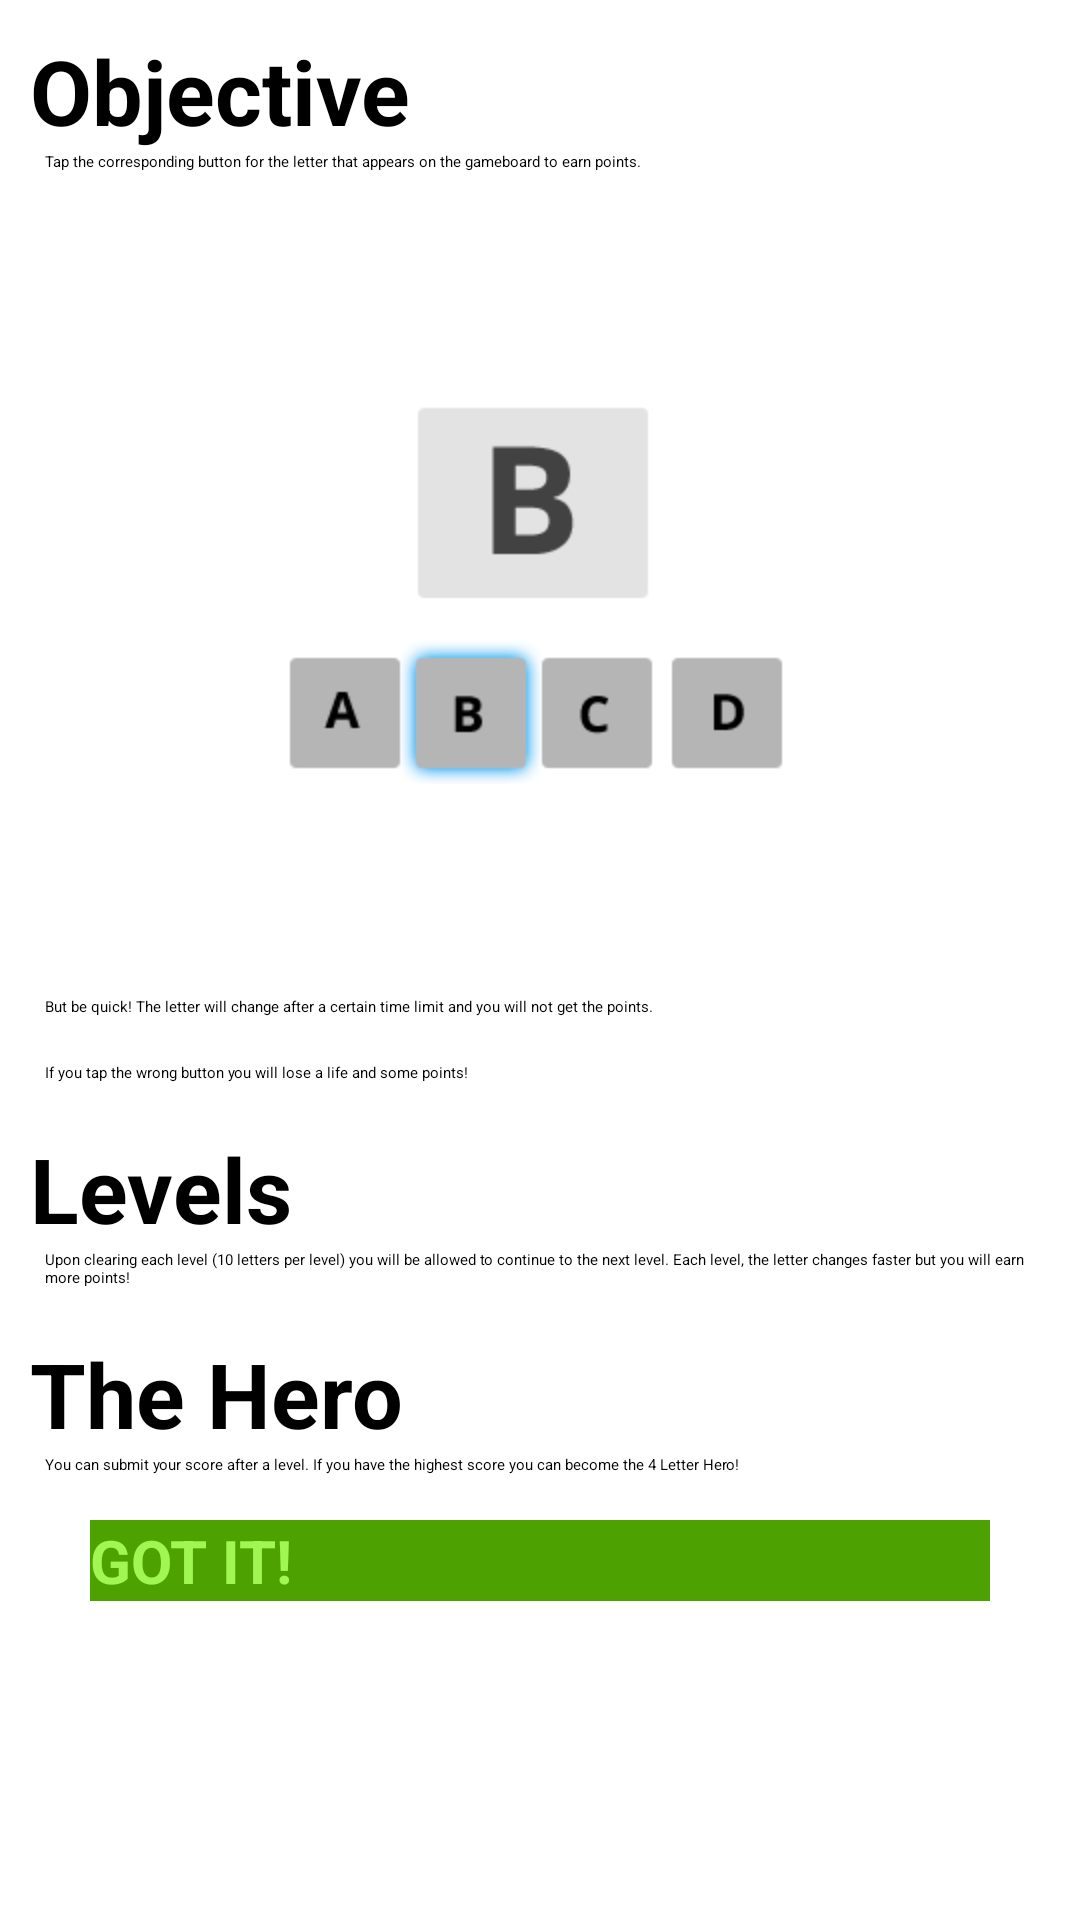

Here is an Android app screen rendered from its layout file. Give the layout XML and the strings, colors and styles it references.
<!-- AndroidManifest.xml: application theme Theme.MetroGreen -->
<!-- res/layout/activity_instructions.xml -->
<?xml version="1.0" encoding="utf-8"?>
<ScrollView xmlns:android="http://schemas.android.com/apk/res/android"
    android:layout_width="fill_parent"
    android:layout_height="fill_parent" >

    <LinearLayout
        android:layout_width="fill_parent"
        android:layout_height="wrap_content"
        android:orientation="vertical" >

        <TextView
            android:id="@+id/header_objective"
            android:layout_width="fill_parent"
            android:layout_height="wrap_content"
            android:layout_marginLeft="10dip"
            android:layout_marginTop="10dip"
            android:gravity="left"
            android:text="@string/header_objective"
            android:textSize="30sp"
            android:textStyle="bold" />

        <TextView
            android:id="@+id/obj_desc"
            android:layout_width="fill_parent"
            android:layout_height="wrap_content"
            android:layout_marginLeft="15dip"
            android:gravity="left"
            android:paddingRight="10dip"
            android:text="@string/objective_desc" />

        <ImageView
            android:id="@+id/gameboard"
            android:layout_width="fill_parent"
            android:layout_height="0dip"
            android:layout_weight="0.83"
            android:adjustViewBounds="true"
            android:contentDescription="@string/desc"
            android:scaleType="centerInside"
            android:src="@drawable/instr_gameboard" />

        <TextView
            android:id="@+id/timelimit_desc"
            android:layout_width="fill_parent"
            android:layout_height="wrap_content"
            android:layout_marginBottom="15dip"
            android:layout_marginLeft="15dip"
            android:gravity="left"
            android:paddingRight="10dip"
            android:text="@string/timelimit_desc" />

        <TextView
            android:id="@+id/lives_desc"
            android:layout_width="fill_parent"
            android:layout_height="wrap_content"
            android:layout_marginBottom="15dip"
            android:layout_marginLeft="15dip"
            android:gravity="left"
            android:paddingRight="10dip"
            android:text="@string/lives_desc" />

        <TextView
            android:id="@+id/header_levels"
            android:layout_width="fill_parent"
            android:layout_height="wrap_content"
            android:layout_marginLeft="10dip"
            android:gravity="left"
            android:text="@string/header_levels"
            android:textSize="30sp"
            android:textStyle="bold" />

        <TextView
            android:id="@+id/levels_desc"
            android:layout_width="fill_parent"
            android:layout_height="wrap_content"
            android:layout_marginBottom="15dip"
            android:layout_marginLeft="15dip"
            android:gravity="left"
            android:paddingRight="10dip"
            android:text="@string/levels_desc" />

        <TextView
            android:id="@+id/header_hero"
            android:layout_width="fill_parent"
            android:layout_height="wrap_content"
            android:layout_marginLeft="10dip"
            android:gravity="left"
            android:text="@string/header_hero"
            android:textSize="30sp"
            android:textStyle="bold" />

        <TextView
            android:id="@+id/hero_desc"
            android:layout_width="fill_parent"
            android:layout_height="wrap_content"
            android:layout_marginBottom="15dip"
            android:layout_marginLeft="15dip"
            android:gravity="left"
            android:paddingRight="10dip"
            android:text="@string/hero_desc" />

        <Button
            android:id="@+id/done_button"
            android:layout_width="fill_parent"
            android:layout_height="wrap_content"
            android:layout_marginBottom="20dip"
            android:layout_marginLeft="30dip"
            android:layout_marginRight="30dip"
            android:background="@xml/selector_button_page_nav"
            android:text="@string/instr_done"
            android:textColor="@color/metro_green2"
            android:textSize="20sp"
            android:textStyle="bold" />
    </LinearLayout>

</ScrollView>
<!-- resources referenced by this layout -->
<resources>
  <color name="metro_green2">#a0f652</color>
  <!-- drawable instr_gameboard: png bitmap (drawable-hdpi, 3856 bytes) -->
  <string name="desc">Logo</string>
  <string name="header_hero">The Hero</string>
  <string name="header_levels">Levels</string>
  <string name="header_objective">Objective</string>
  <string name="hero_desc">You can submit your score after a level. If you have the highest score you can become the 4 Letter Hero!</string>
  <string name="instr_done">GOT IT!</string>
  <string name="levels_desc">Upon clearing each level (10 letters per level) you will be allowed to continue to the next level. Each level, the letter changes faster but you will earn more points!</string>
  <string name="lives_desc">If you tap the wrong button you will lose a life and some points!</string>
  <string name="objective_desc">Tap the corresponding button for the letter that appears on the gameboard to earn points.</string>
  <string name="timelimit_desc">But be quick! The letter will change after a certain time limit and you will not get the points.</string>
  <style name="Theme.MetroGreen" parent="@style/Theme.Sherlock.Light">
          <item name="android:actionBarStyle">@style/ActionBar.Solid.MetroGreen</item>
      </style>
  <style name="ActionBar.Solid.MetroGreen" parent="@style/Widget.Sherlock.Light.ActionBar.Solid">
          <item name="android:background">#9ACD32</item>
      </style>
</resources>
